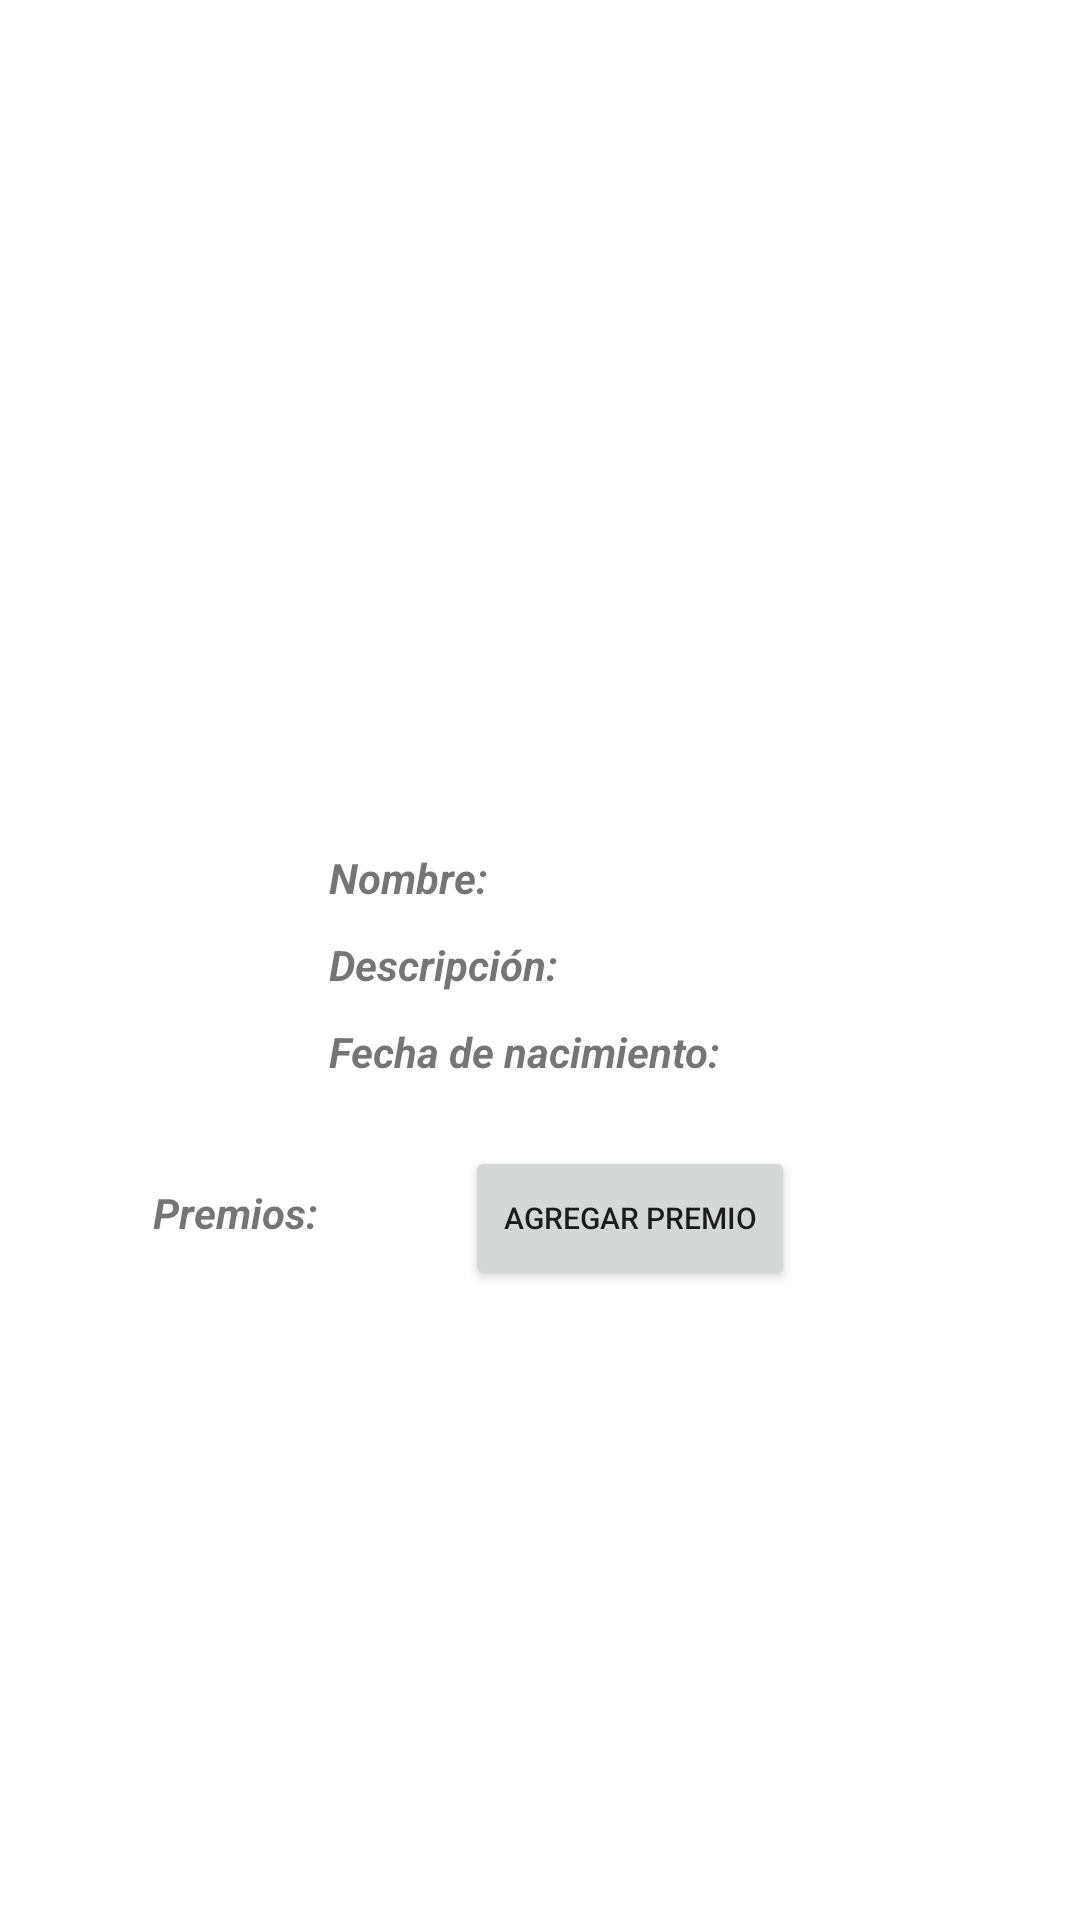

Reconstruct the res/layout file that produces this screen, plus the resources it refers to.
<!-- AndroidManifest.xml: application theme Theme.Vinilos.NoActionBar -->
<!-- res/layout/fragment_artist_detail.xml -->
<?xml version="1.0" encoding="utf-8"?>
<layout xmlns:android="http://schemas.android.com/apk/res/android"
    xmlns:tools="http://schemas.android.com/tools">

    <data>
        <variable
            name="artist"
            type="com.andes.vinilos.models.Musician" />
    </data>

    <FrameLayout
        android:layout_width="match_parent"
        android:layout_height="match_parent"
        android:layout_marginStart="16dp"
        android:layout_marginEnd="16dp"
        tools:context=".ui.ArtistDetailFragment">

        <LinearLayout
            android:layout_width="match_parent"
            android:layout_height="match_parent"
            android:orientation="vertical"
            android:paddingBottom="100dp">

            <ScrollView
                android:layout_width="match_parent"
                android:layout_height="match_parent"
                android:importantForAccessibility="no">

                <LinearLayout
                    android:layout_width="match_parent"
                    android:layout_height="match_parent"
                    android:orientation="vertical">

                    <LinearLayout
                        android:layout_width="match_parent"
                        android:layout_height="match_parent"
                        android:orientation="vertical"
                        android:paddingTop="70dp">

                        <LinearLayout
                            android:layout_width="144dp"
                            android:layout_height="wrap_content"
                            android:layout_gravity="center_horizontal"
                            android:layout_marginTop="5dp"
                            android:layout_weight="5"
                            android:orientation="horizontal"
                            android:padding="5dp">

                            <ImageView
                                android:id="@+id/imageDetailArtist"
                                android:layout_width="132dp"
                                android:layout_height="180dp"
                                tools:layout_gravity="center_horizontal" />
                        </LinearLayout>

                        <LinearLayout
                            android:layout_width="wrap_content"
                            android:layout_height="wrap_content"
                            android:layout_gravity="center_horizontal"
                            android:layout_marginTop="5dp"
                            android:layout_weight="5"
                            android:orientation="vertical"
                            android:padding="5dp">

                            <LinearLayout
                                android:layout_width="match_parent"
                                android:layout_height="wrap_content"
                                android:layout_marginTop="5dp"
                                android:orientation="horizontal"
                                android:padding="0dp">

                                <TextView
                                    android:id="@+id/lblName"
                                    android:layout_width="wrap_content"
                                    android:layout_height="wrap_content"
                                    android:paddingStart="8dp"
                                    android:paddingTop="3dp"
                                    android:paddingEnd="5dp"
                                    android:paddingBottom="2dp"
                                    android:text="Nombre:"
                                    android:textStyle="bold|italic" />

                                <TextView
                                    android:id="@+id/txtArtistName"
                                    android:layout_width="0dp"
                                    android:layout_height="wrap_content"
                                    android:layout_weight="1"
                                    android:paddingStart="8dp"
                                    android:paddingTop="3dp"
                                    android:paddingEnd="5dp"
                                    android:paddingBottom="2dp"
                                    android:text="@{artist.name}"
                                    android:maxLines="1"
                                    android:ellipsize="end" />
                            </LinearLayout>

                            <LinearLayout
                                android:layout_width="match_parent"
                                android:layout_height="wrap_content"
                                android:layout_marginTop="5dp"
                                android:orientation="horizontal"
                                android:padding="0dp">

                                <TextView
                                    android:layout_width="wrap_content"
                                    android:layout_height="wrap_content"
                                    android:paddingStart="8dp"
                                    android:paddingTop="3dp"
                                    android:paddingEnd="5dp"
                                    android:paddingBottom="2dp"
                                    android:text="Descripción:"
                                    android:textStyle="bold|italic" />

                                <TextView
                                    android:layout_width="0dp"
                                    android:layout_height="wrap_content"
                                    android:layout_weight="1"
                                    android:paddingStart="8dp"
                                    android:paddingTop="3dp"
                                    android:paddingEnd="5dp"
                                    android:paddingBottom="2dp"
                                    android:text="@{artist.description}"
                                    android:maxLines="3"
                                    android:ellipsize="end" />
                            </LinearLayout>

                            <LinearLayout
                                android:layout_width="match_parent"
                                android:layout_height="wrap_content"
                                android:layout_marginTop="5dp"
                                android:orientation="horizontal"
                                android:padding="0dp">

                                <TextView
                                    android:layout_width="wrap_content"
                                    android:layout_height="wrap_content"
                                    android:paddingStart="8dp"
                                    android:paddingTop="3dp"
                                    android:paddingEnd="5dp"
                                    android:paddingBottom="2dp"
                                    android:text="Fecha de nacimiento:"
                                    android:textStyle="bold|italic" />

                                <TextView
                                    android:layout_width="0dp"
                                    android:layout_height="wrap_content"
                                    android:layout_weight="1"
                                    android:paddingStart="8dp"
                                    android:paddingTop="3dp"
                                    android:paddingEnd="5dp"
                                    android:paddingBottom="2dp"
                                    android:text="@{artist.formattedBirthDate}"
                                    android:maxLines="1"
                                    android:ellipsize="end" />
                            </LinearLayout>
                        </LinearLayout>

                        <LinearLayout
                            android:layout_width="372dp"
                            android:layout_height="wrap_content"
                            android:layout_gravity="center_horizontal"
                            android:layout_marginTop="5dp"
                            android:layout_weight="5"
                            android:orientation="vertical"
                            android:padding="5dp">

                            <LinearLayout
                                android:layout_width="wrap_content"
                                android:layout_height="wrap_content"
                                android:layout_marginTop="5dp"
                                android:orientation="horizontal"
                                android:padding="0dp">

                                <TextView
                                    android:id="@+id/textViewnombrePremiosLabel"
                                    android:layout_width="156dp"
                                    android:layout_height="wrap_content"
                                    android:paddingStart="8dp"
                                    android:paddingTop="3dp"
                                    android:paddingEnd="5dp"
                                    android:paddingBottom="2dp"
                                    android:text="@string/nombrePremiosDropList"
                                    android:textAlignment="center"
                                    android:textStyle="bold|italic"
                                    tools:layout_gravity="center" />


                                <Button
                                    android:id="@+id/buttonPremio"
                                    android:layout_width="110dp"
                                    android:layout_height="wrap_content"
                                    android:layout_weight="1"
                                    android:foregroundTint="#8BC34A"
                                    android:importantForAccessibility="yes"
                                    android:importantForAutofill="yes"
                                    android:text="Agregar premio"
                                    android:textSize="10sp" />


                            </LinearLayout>

                            <Spinner
                                android:id="@+id/premiosLista"
                                android:layout_width="273dp"
                                android:layout_height="wrap_content"
                                android:layout_gravity="center_horizontal" />


                        </LinearLayout>
                    </LinearLayout>
                </LinearLayout>
            </ScrollView>
        </LinearLayout>
    </FrameLayout>
</layout>
<!-- resources referenced by this layout -->
<resources>
  <string name="nombrePremiosDropList">Premios:</string>
  <style name="Theme.Vinilos.NoActionBar">
          <item name="windowActionBar">false</item>
          <item name="windowNoTitle">true</item>
          <item name="android:textColorSecondary">@android:color/white</item>
      </style>
</resources>
